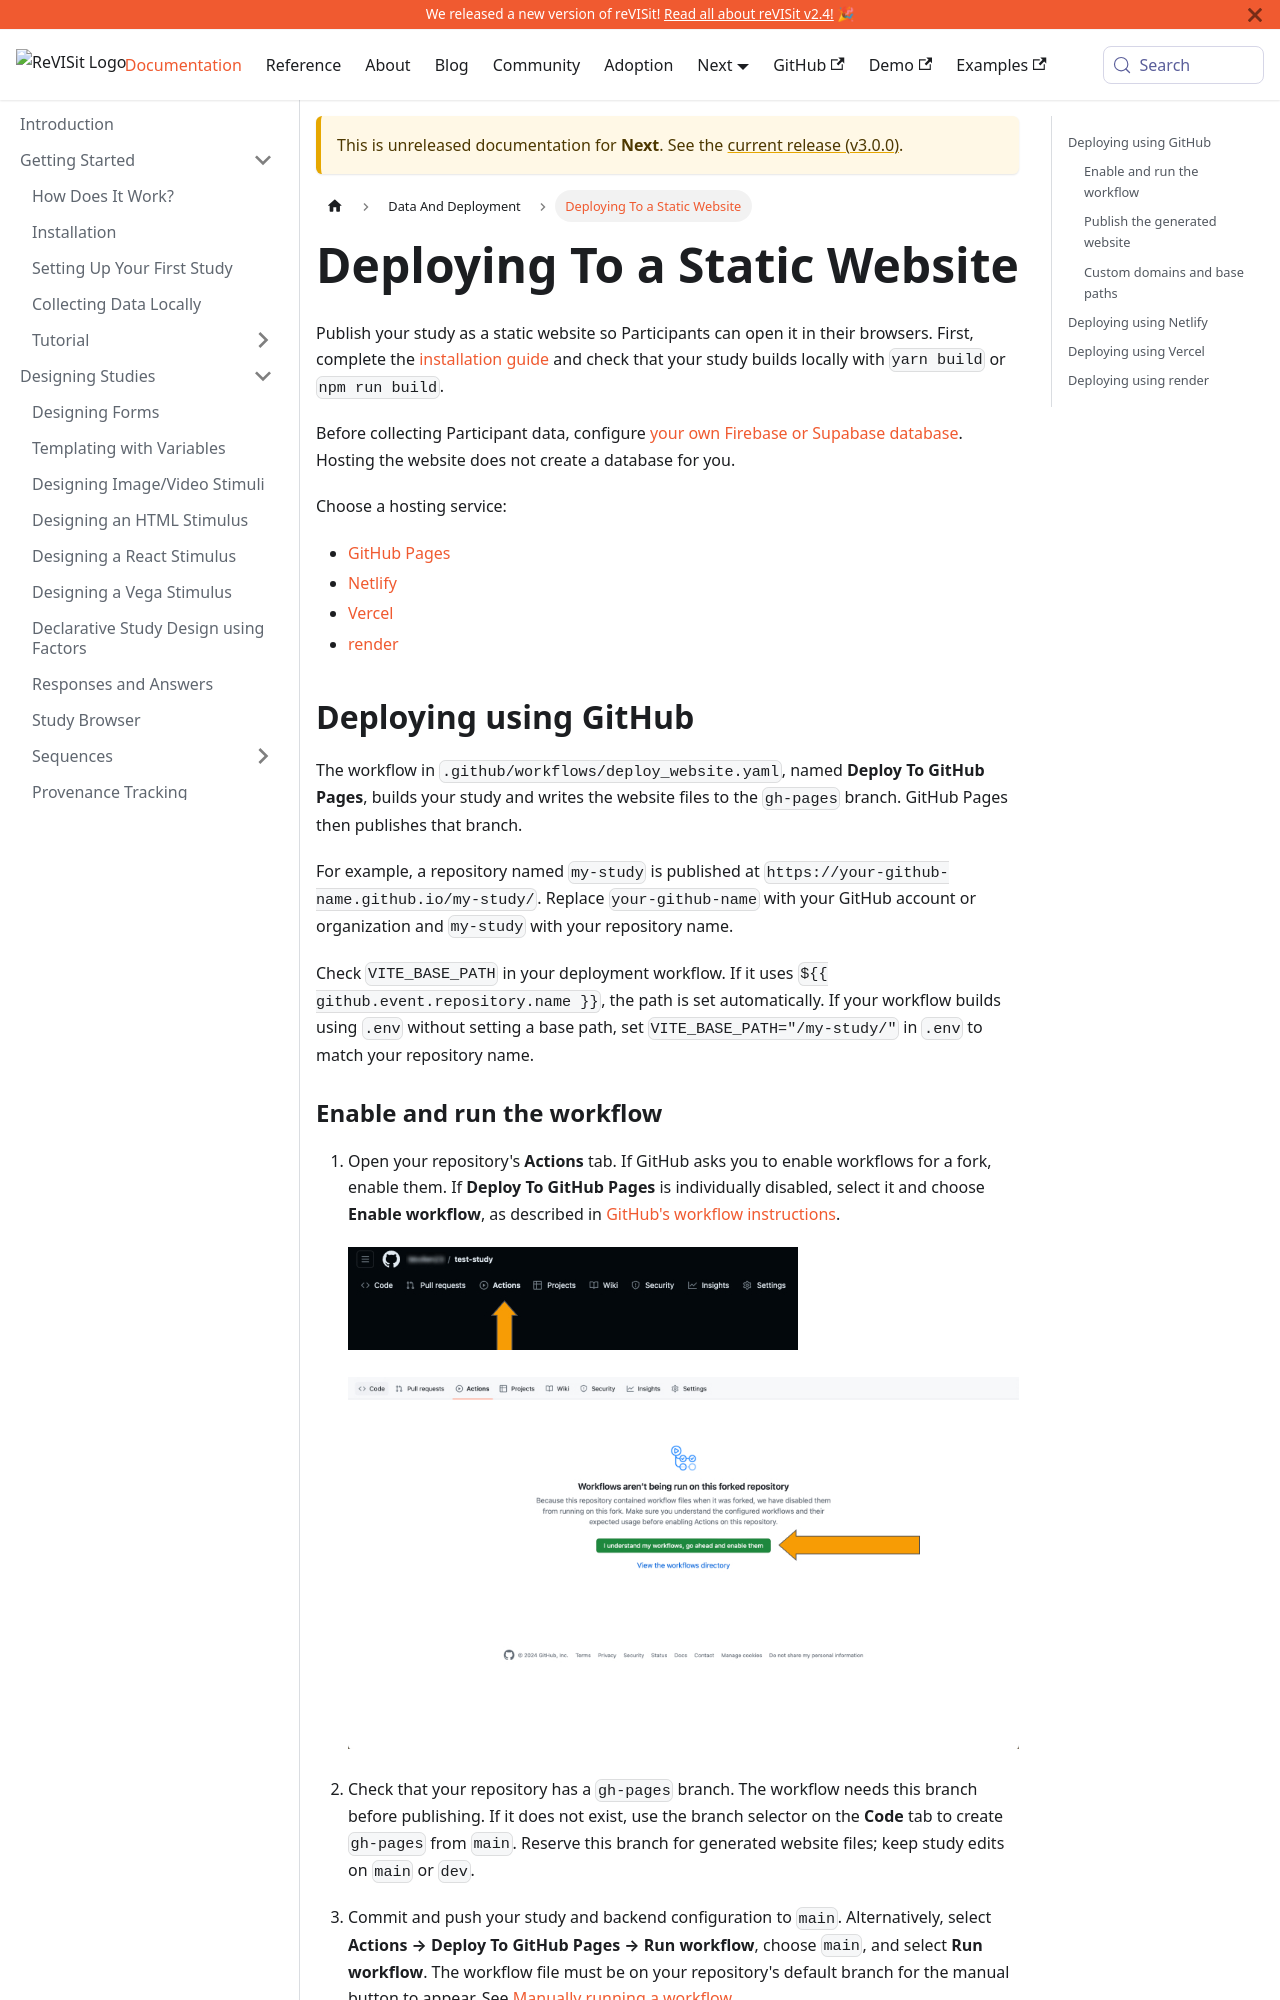

repository: revisit-studies/reVISit-studies.github.io · page: docs/next/data-and-deployment/deploying-to-static-website/index.html · generator: docusaurus

# Deploying To a Static Website

Publish your study as a static website so Participants can open it in their browsers. First, complete the [installation guide](../getting-started/installation.md) and check that your study builds locally with `yarn build` or `npm run build`.

Before collecting Participant data, configure [your own Firebase or Supabase database](./connecting-to-cloud-database.md). Hosting the website does not create a database for you.

Choose a hosting service:

- [GitHub Pages](#deploying-using-github)
- [Netlify](#deploying-using-netlify)
- [Vercel](#deploying-using-vercel)
- [render](#deploying-using-render)

## Deploying using GitHub

The workflow in `.github/workflows/deploy_website.yaml`, named **Deploy To GitHub Pages**, builds your study and writes the website files to the `gh-pages` branch. GitHub Pages then publishes that branch.

For example, a repository named `my-study` is published at `https://your-github-name.github.io/my-study/`. Replace `your-github-name` with your GitHub account or organization and `my-study` with your repository name.

Check `VITE_BASE_PATH` in your deployment workflow. If it uses `${{ github.event.repository.name }}`, the path is set automatically. If your workflow builds using `.env` without setting a base path, set `VITE_BASE_PATH="/my-study/"` in `.env` to match your repository name.
